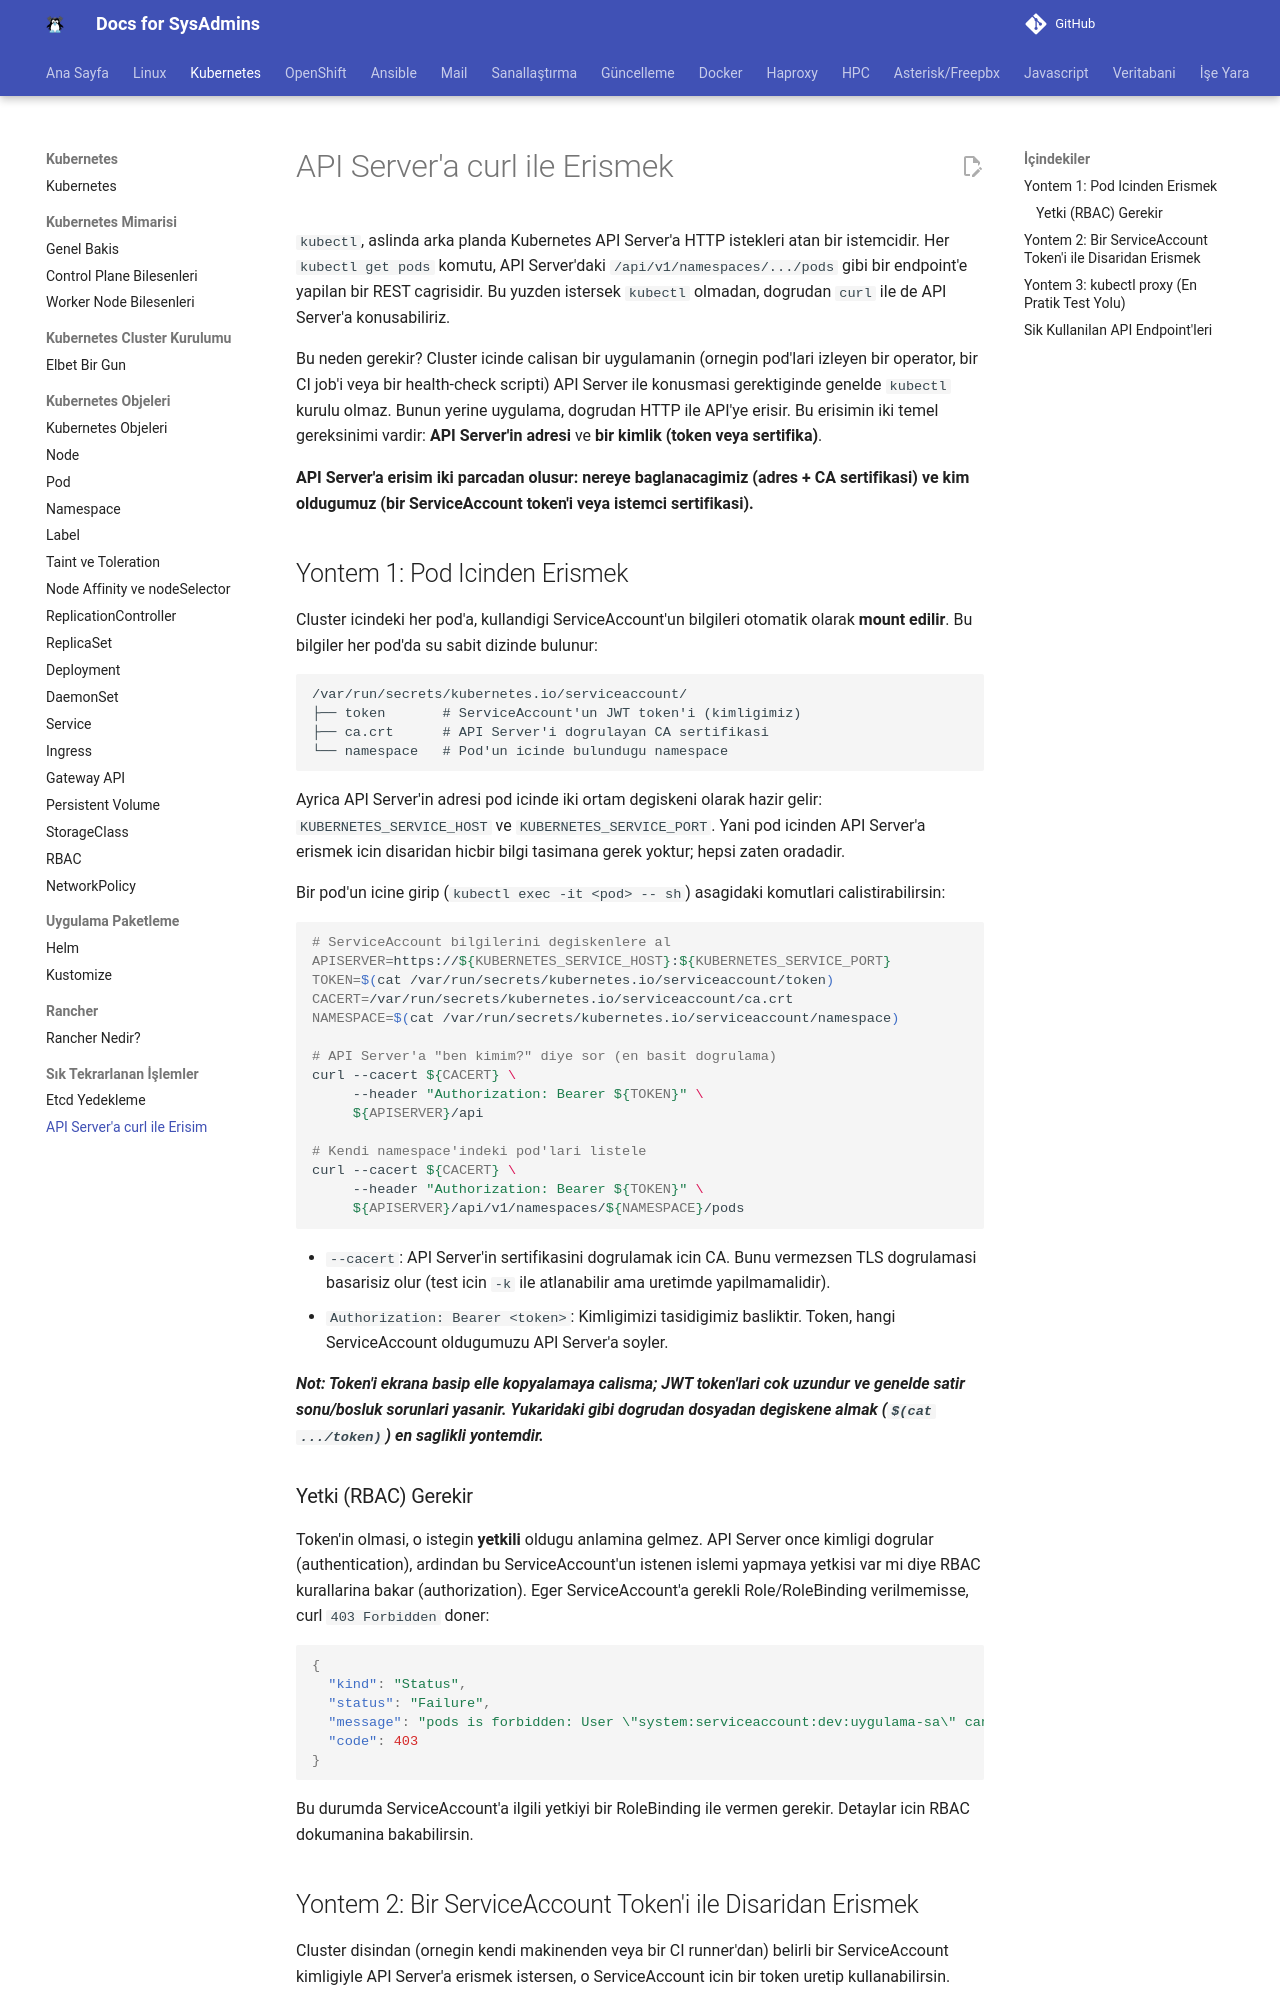

repository: berkbal/docs · page: kubernetes/api-server-curl/index.html · generator: mkdocs

# API Server'a curl ile Erismek

`kubectl`, aslinda arka planda Kubernetes API Server'a HTTP istekleri atan bir istemcidir. Her `kubectl get pods` komutu, API Server'daki `/api/v1/namespaces/.../pods` gibi bir endpoint'e yapilan bir REST cagrisidir. Bu yuzden istersek `kubectl` olmadan, dogrudan `curl` ile de API Server'a konusabiliriz.

Bu neden gerekir? Cluster icinde calisan bir uygulamanin (ornegin pod'lari izleyen bir operator, bir CI job'i veya bir health-check scripti) API Server ile konusmasi gerektiginde genelde `kubectl` kurulu olmaz. Bunun yerine uygulama, dogrudan HTTP ile API'ye erisir. Bu erisimin iki temel gereksinimi vardir: **API Server'in adresi** ve **bir kimlik (token veya sertifika)**.

**API Server'a erisim iki parcadan olusur: nereye baglanacagimiz (adres + CA sertifikasi) ve kim oldugumuz (bir ServiceAccount token'i veya istemci sertifikasi).**

## Yontem 1: Pod Icinden Erismek

Cluster icindeki her pod'a, kullandigi ServiceAccount'un bilgileri otomatik olarak **mount edilir**. Bu bilgiler her pod'da su sabit dizinde bulunur:

```text
/var/run/secrets/kubernetes.io/serviceaccount/
├── token       # ServiceAccount'un JWT token'i (kimligimiz)
├── ca.crt      # API Server'i dogrulayan CA sertifikasi
└── namespace   # Pod'un icinde bulundugu namespace
```

Ayrica API Server'in adresi pod icinde iki ortam degiskeni olarak hazir gelir: `KUBERNETES_SERVICE_HOST` ve `KUBERNETES_SERVICE_PORT`. Yani pod icinden API Server'a erismek icin disaridan hicbir bilgi tasimana gerek yoktur; hepsi zaten oradadir.

Bir pod'un icine girip (`kubectl exec -it <pod> -- sh`) asagidaki komutlari calistirabilirsin:

```bash
# ServiceAccount bilgilerini degiskenlere al
APISERVER=https://${KUBERNETES_SERVICE_HOST}:${KUBERNETES_SERVICE_PORT}
TOKEN=$(cat /var/run/secrets/kubernetes.io/serviceaccount/token)
CACERT=/var/run/secrets/kubernetes.io/serviceaccount/ca.crt
NAMESPACE=$(cat /var/run/secrets/kubernetes.io/serviceaccount/namespace)

# API Server'a "ben kimim?" diye sor (en basit dogrulama)
curl --cacert ${CACERT} \
     --header "Authorization: Bearer ${TOKEN}" \
     ${APISERVER}/api

# Kendi namespace'indeki pod'lari listele
curl --cacert ${CACERT} \
     --header "Authorization: Bearer ${TOKEN}" \
     ${APISERVER}/api/v1/namespaces/${NAMESPACE}/pods
```

- `--cacert`: API Server'in sertifikasini dogrulamak icin CA. Bunu vermezsen TLS dogrulamasi basarisiz olur (test icin `-k` ile atlanabilir ama uretimde yapilmamalidir).
- `Authorization: Bearer <token>`: Kimligimizi tasidigimiz basliktir. Token, hangi ServiceAccount oldugumuzu API Server'a soyler.

***Not: Token'i ekrana basip elle kopyalamaya calisma; JWT token'lari cok uzundur ve genelde satir sonu/bosluk sorunlari yasanir. Yukaridaki gibi dogrudan dosyadan degiskene almak (`$(cat .../token)`) en saglikli yontemdir.***

### Yetki (RBAC) Gerekir

Token'in olmasi, o istegin **yetkili** oldugu anlamina gelmez. API Server once kimligi dogrular (authentication), ardindan bu ServiceAccount'un istenen islemi yapmaya yetkisi var mi diye RBAC kurallarina bakar (authorization). Eger ServiceAccount'a gerekli Role/RoleBinding verilmemisse, curl `403 Forbidden` doner:

```json
{
  "kind": "Status",
  "status": "Failure",
  "message": "pods is forbidden: User \"system:serviceaccount:dev:uygulama-sa\" cannot list resource \"pods\"...",
  "code": 403
}
```

Bu durumda ServiceAccount'a ilgili yetkiyi bir RoleBinding ile vermen gerekir. Detaylar icin RBAC dokumanina bakabilirsin.
